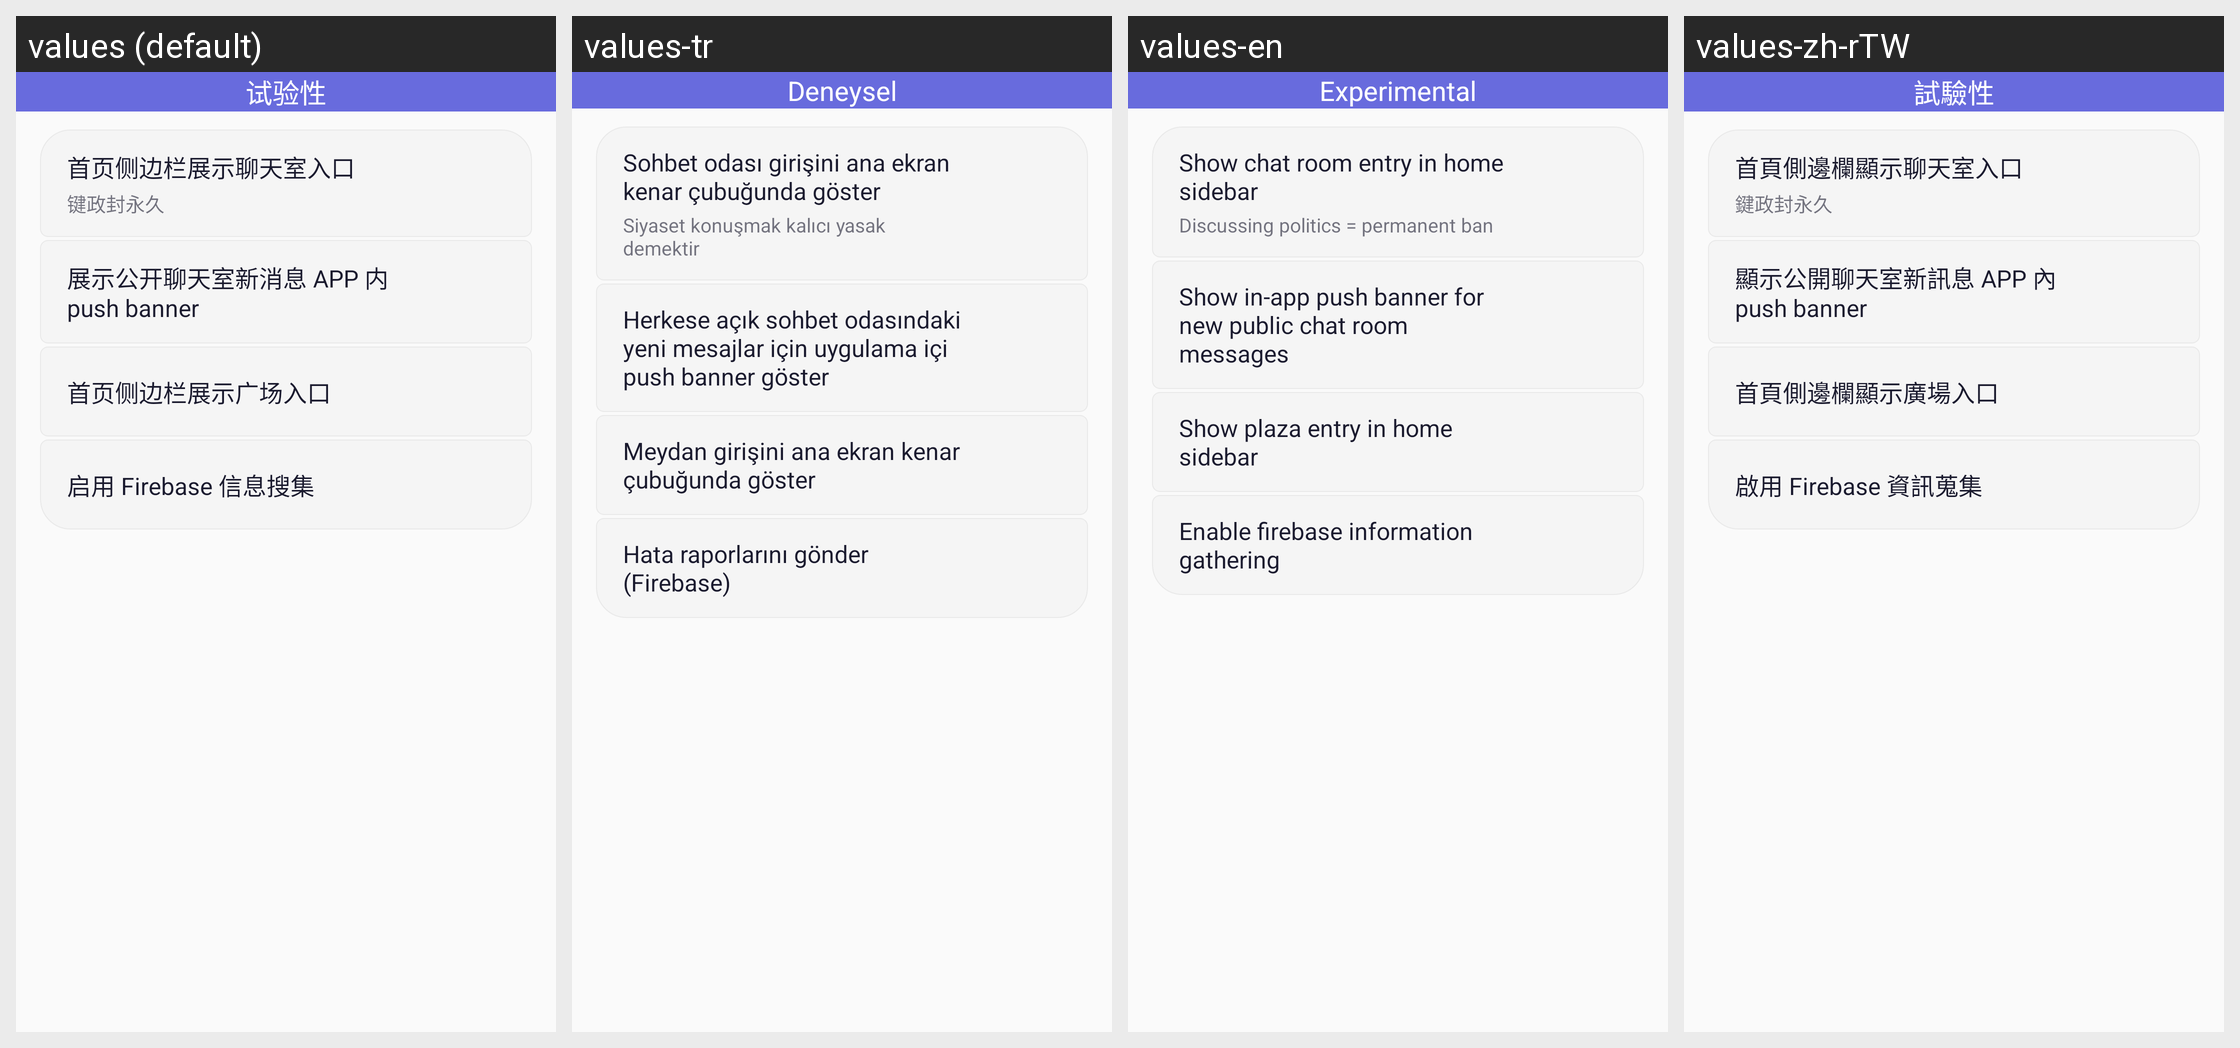

For this localized Android screen grid, give each drawn string resource with its value in every locale shown.
Android screen res/layout/fragment_settings_experimental.xml rendered under 4 locales, left to right: values (default), values-tr, values-en, values-zh-rTW. Device: Nexus 5 (rendered at 1080×1920; each locale shown at half size, 540×960, under a caption strip naming it); theme AppTheme.
Other locales in the repository, not shown: values-ja, values-ko, values-ru.
Strings drawn on this screen, with the default value and each locale's value (text and hints the layout hard-codes, and strings that could not be matched under every locale, appear in the picture but are not listed):

experimental_section
  values: 试验性
  values-tr: Deneysel
  values-en: Experimental
  values-zh-rTW: 試驗性

setting_show_chat_room_entry
  values: 首页侧边栏展示聊天室入口
  values-tr: Sohbet odası girişini ana ekran kenar çubuğunda göster
  values-en: Show chat room entry in home sidebar
  values-zh-rTW: 首頁側邊欄顯示聊天室入口

setting_chat_room_entry_warning
  values: 键政封永久
  values-tr: Siyaset konuşmak kalıcı yasak demektir
  values-en: Discussing politics = permanent ban
  values-zh-rTW: 鍵政封永久

setting_show_chat_room_push_banner
  values: 展示公开聊天室新消息 APP 内 push banner
  values-tr: Herkese açık sohbet odasındaki yeni mesajlar için uygulama içi push banner göster
  values-en: Show in-app push banner for new public chat room messages
  values-zh-rTW: 顯示公開聊天室新訊息 APP 內 push banner

setting_show_plaza_entry
  values: 首页侧边栏展示广场入口
  values-tr: Meydan girişini ana ekran kenar çubuğunda göster
  values-en: Show plaza entry in home sidebar
  values-zh-rTW: 首頁側邊欄顯示廣場入口

string_367
  values: 启用 Firebase 信息搜集
  values-tr: Hata raporlarını gönder (Firebase)
  values-en: Enable firebase information gathering
  values-zh-rTW: 啟用 Firebase 資訊蒐集
